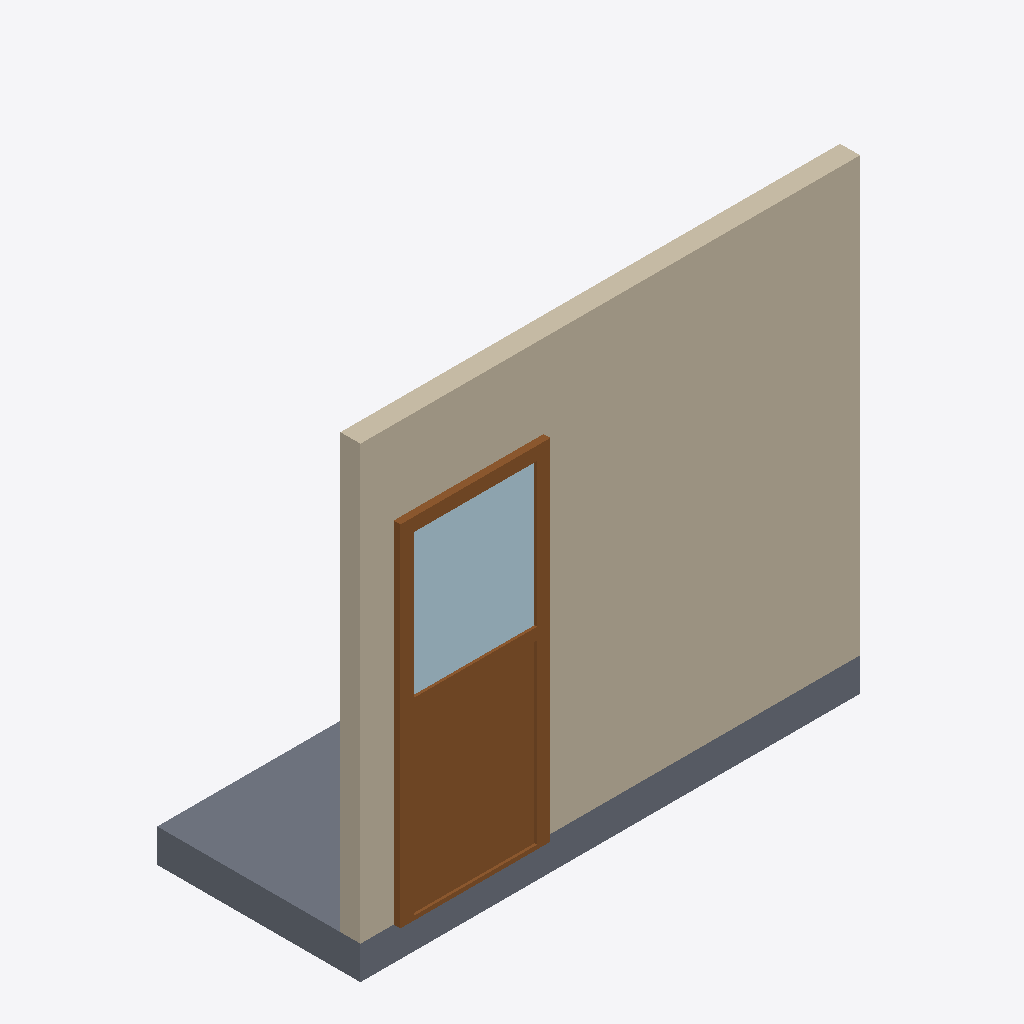
Isometric view of an IFC building model (IFC-SPF (STEP), schema IFC4, length unit metre), seen from the south-west, elements coloured by IFC class: 1 wall (beige), 1 slab (grey), 1 door (brown), 1 plate (pale blue).
Extent 3.0 m × 1.3 m × 2.8 m (x, y, z). Storeys (1): EG at 0.00 m. Elements (9): 2 IfcOutlet, 1 IfcCommunicationsAppliance, 1 IfcDoor, 1 IfcPlate, 1 IfcSensor, 1 IfcSlab, 1 IfcSwitchingDevice, 1 IfcWall.

HEADER;
FILE_DESCRIPTION(('ViewDefinition[DesignTransferView]'),'2;1');
FILE_NAME('/dev/null','2026-10-19T13:21:12+02:00',(''),(''),'IfcOpenShell 0.8.5','IfcOpenShell 0.8.5','Nobody');
FILE_SCHEMA(('IFC4'));
ENDSEC;
DATA;
#6=IFCPROJECT('1hDR9T_Lf4rwaD9WY9CX_8',#5,'mep-sensor-01',$,$,$,$,(#15),#10);
#18=IFCSITE('0xsku1ZUr3xwawXEOnAhRo',#17,'Site',$,$,#29,$,$,$,$,$,$,$,$);
#20=IFCBUILDING('3W_NS6FMj7IAEFl_OTs2KK',#19,'Building',$,$,#34,$,$,$,$,$,$);
#36=IFCBUILDINGSTOREY('1hc9twT6D0HvL5v_pkZsiE',#35,'EG',$,$,#43,$,$,$,0.0);
#69=IFCWALL('1KtF2Ciu97U9hXtmUqdqIh',#68,'Trennwand',$,$,#74,#89,$,.PARTITIONING.);
#45=IFCSLAB('0MwemdiK1Ek8DZuqfcml4W',#44,'Bodenplatte',$,$,#52,#67,$,.FLOOR.);
#120=IFCDOOR('3NMbZM8nvA8P32GbkDStki',#119,'Innentuer',$,$,#125,#232,$,$,$,.DOOR.,$,$);
#243=IFCPLATE('3f05NxTEH0fxVFispcXckC',#242,'Innentuer-Glass',$,'Glass',#248,#250,$,.CURTAIN_PANEL.);
ENDSEC;
